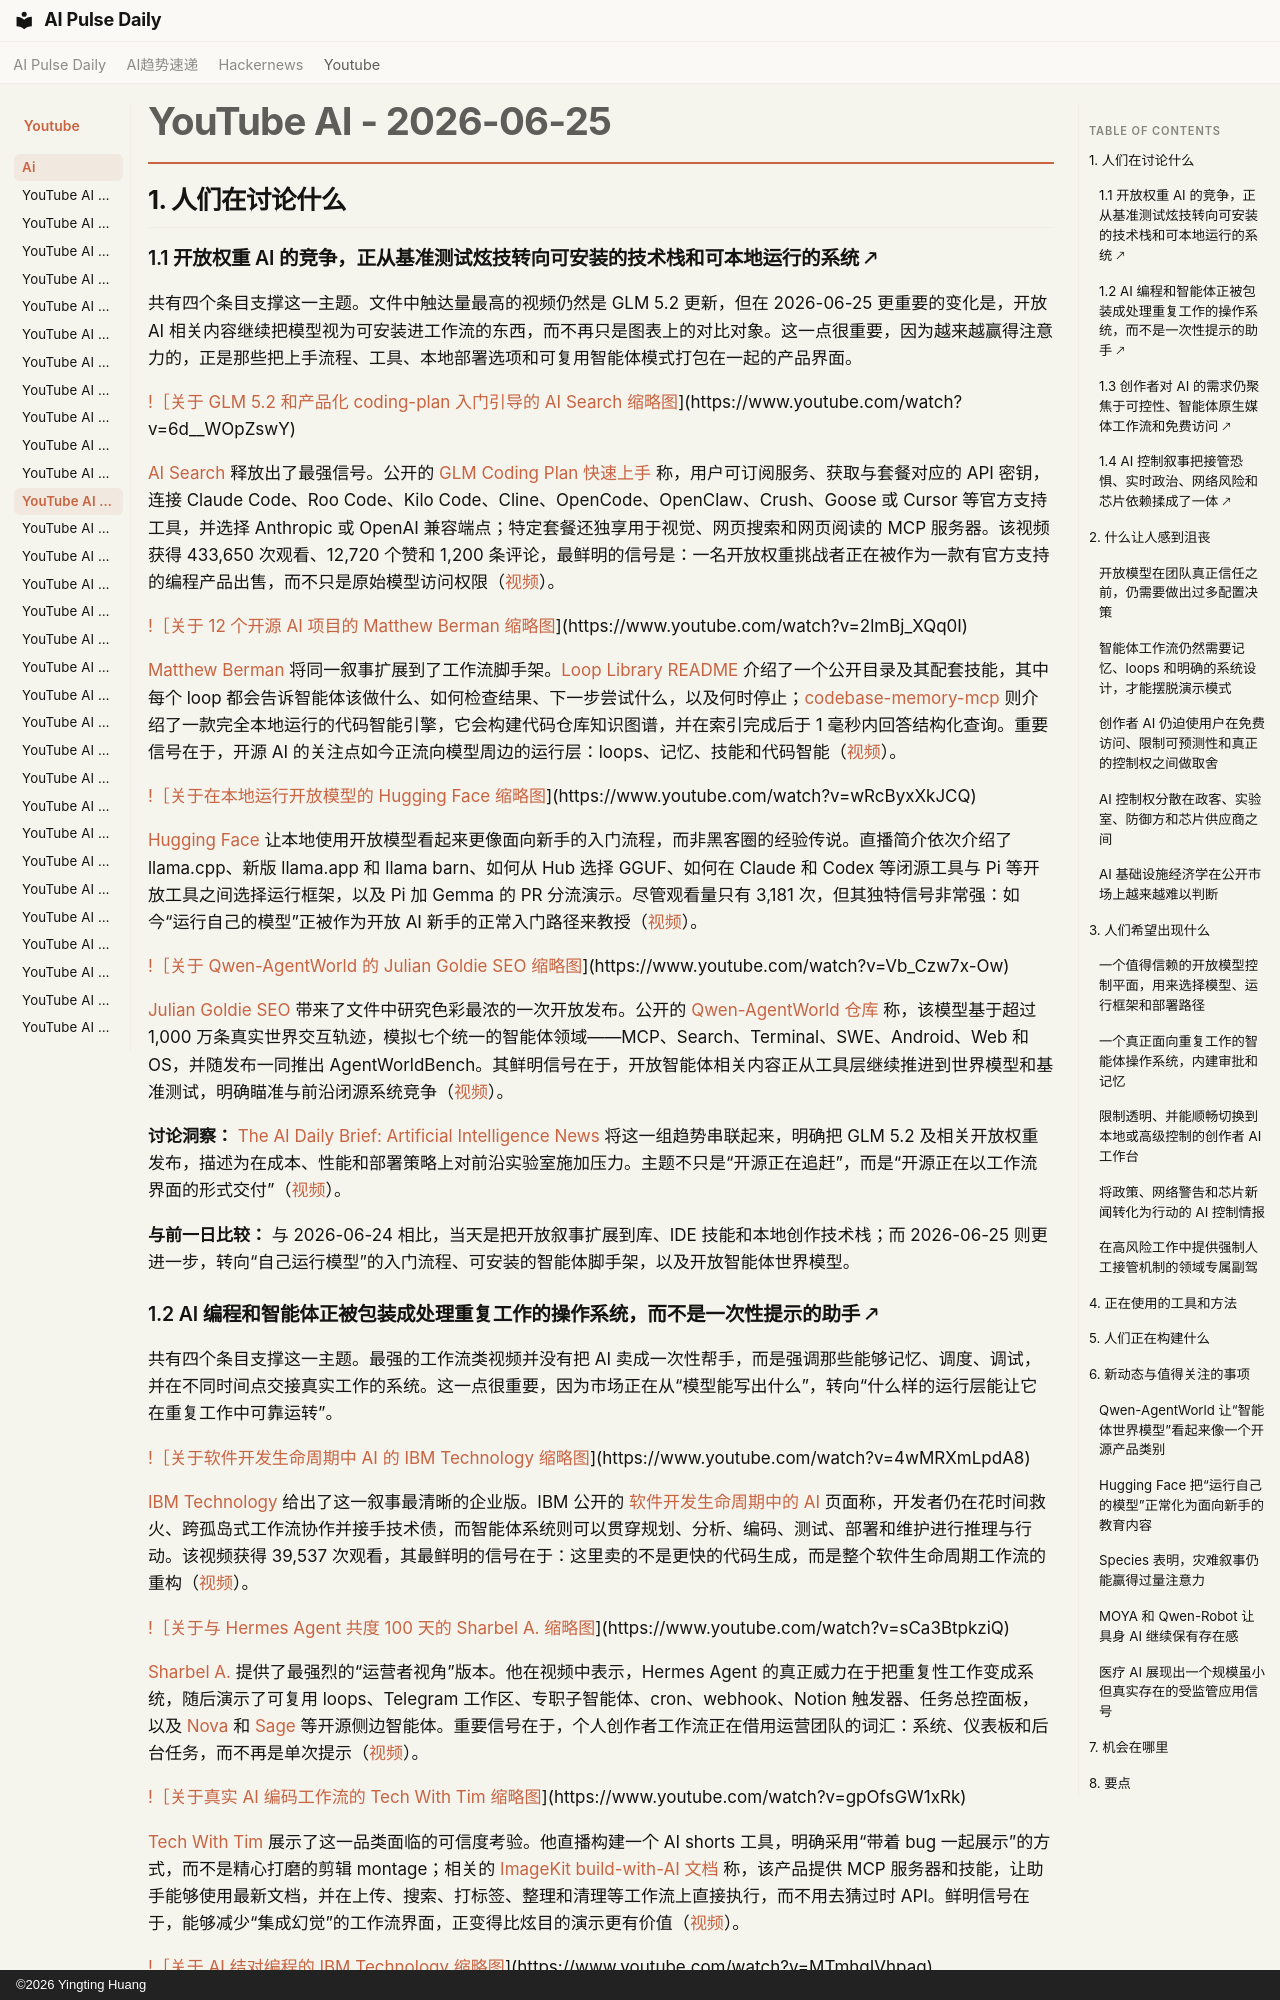

repository: vibewatch/vibewatch.github.io · page: youtube/ai/2026-06-25.zh/index.html · generator: mkdocs · copyright: ©2026 Yingting Huang

# YouTube AI - 2026-06-25

## 1. 人们在讨论什么

### 1.1 开放权重 AI 的竞争，正从基准测试炫技转向可安装的技术栈和可本地运行的系统 🡕

共有四个条目支撑这一主题。文件中触达量最高的视频仍然是 GLM 5.2 更新，但在 2026-06-25 更重要的变化是，开放 AI 相关内容继续把模型视为可安装进工作流的东西，而不再只是图表上的对比对象。这一点很重要，因为越来越赢得注意力的，正是那些把上手流程、工具、本地部署选项和可复用智能体模式打包在一起的产品界面。

[!［关于 GLM 5.2 和产品化 coding-plan 入门引导的 AI Search 缩略图](https://i.ytimg.com/vi/6d__WOpZswY/maxresdefault.jpg)](https://www.youtube.com/watch?v=6d__WOpZswY)

[AI Search](https://www.youtube.com/channel/UCIgnGlGkVRhd4qNFcEwLL4A) 释放出了最强信号。公开的 [GLM Coding Plan 快速上手](https://docs.z.ai/devpack/quick-start) 称，用户可订阅服务、获取与套餐对应的 API 密钥，连接 Claude Code、Roo Code、Kilo Code、Cline、OpenCode、OpenClaw、Crush、Goose 或 Cursor 等官方支持工具，并选择 Anthropic 或 OpenAI 兼容端点；特定套餐还独享用于视觉、网页搜索和网页阅读的 MCP 服务器。该视频获得 433,650 次观看、12,720 个赞和 1,200 条评论，最鲜明的信号是：一名开放权重挑战者正在被作为一款有官方支持的编程产品出售，而不只是原始模型访问权限（[视频](https://www.youtube.com/watch?v=6d__WOpZswY)）。

[!［关于 12 个开源 AI 项目的 Matthew Berman 缩略图](https://i.ytimg.com/vi/2lmBj_XQq0I/maxresdefault.jpg)](https://www.youtube.com/watch?v=2lmBj_XQq0I)

[Matthew Berman](https://www.youtube.com/channel/UCawZsQWqfGSbCI5yjkdVkTA) 将同一叙事扩展到了工作流脚手架。[Loop Library README](https://github.com/Forward-Future/loop-library) 介绍了一个公开目录及其配套技能，其中每个 loop 都会告诉智能体该做什么、如何检查结果、下一步尝试什么，以及何时停止；[codebase-memory-mcp](https://github.com/DeusData/codebase-memory-mcp) 则介绍了一款完全本地运行的代码智能引擎，它会构建代码仓库知识图谱，并在索引完成后于 1 毫秒内回答结构化查询。重要信号在于，开源 AI 的关注点如今正流向模型周边的运行层：loops、记忆、技能和代码智能（[视频](https://www.youtube.com/watch?v=2lmBj_XQq0I)）。

[!［关于在本地运行开放模型的 Hugging Face 缩略图](https://i.ytimg.com/vi/wRcByxXkJCQ/maxresdefault.jpg)](https://www.youtube.com/watch?v=wRcByxXkJCQ)

[Hugging Face](https://www.youtube.com/channel/UCHlNU7kIZhRgSbhHvFoy72w) 让本地使用开放模型看起来更像面向新手的入门流程，而非黑客圈的经验传说。直播简介依次介绍了 llama.cpp、新版 llama.app 和 llama barn、如何从 Hub 选择 GGUF、如何在 Claude 和 Codex 等闭源工具与 Pi 等开放工具之间选择运行框架，以及 Pi 加 Gemma 的 PR 分流演示。尽管观看量只有 3,181 次，但其独特信号非常强：如今“运行自己的模型”正被作为开放 AI 新手的正常入门路径来教授（[视频](https://www.youtube.com/watch?v=wRcByxXkJCQ)）。

[!［关于 Qwen-AgentWorld 的 Julian Goldie SEO 缩略图](https://i.ytimg.com/vi/Vb_Czw7x-Ow/maxresdefault.jpg)](https://www.youtube.com/watch?v=Vb_Czw7x-Ow)

[Julian Goldie SEO](https://www.youtube.com/channel/UCGpsgNbzdF7BECCVbB1COHw) 带来了文件中研究色彩最浓的一次开放发布。公开的 [Qwen-AgentWorld 仓库](https://github.com/QwenLM/Qwen-AgentWorld) 称，该模型基于超过 1,000 万条真实世界交互轨迹，模拟七个统一的智能体领域——MCP、Search、Terminal、SWE、Android、Web 和 OS，并随发布一同推出 AgentWorldBench。其鲜明信号在于，开放智能体相关内容正从工具层继续推进到世界模型和基准测试，明确瞄准与前沿闭源系统竞争（[视频](https://www.youtube.com/watch?v=Vb_Czw7x-Ow)）。

**讨论洞察：** [The AI Daily Brief: Artificial Intelligence News](https://www.youtube.com/channel/UCKelCK4ZaO6HeEI1KQjqzWA) 将这一组趋势串联起来，明确把 GLM 5.2 及相关开放权重发布，描述为在成本、性能和部署策略上对前沿实验室施加压力。主题不只是“开源正在追赶”，而是“开源正在以工作流界面的形式交付”（[视频](https://www.youtube.com/watch?v=HkVpSoaIKsc)）。

**与前一日比较：** 与 2026-06-24 相比，当天是把开放叙事扩展到库、IDE 技能和本地创作技术栈；而 2026-06-25 则更进一步，转向“自己运行模型”的入门流程、可安装的智能体脚手架，以及开放智能体世界模型。
